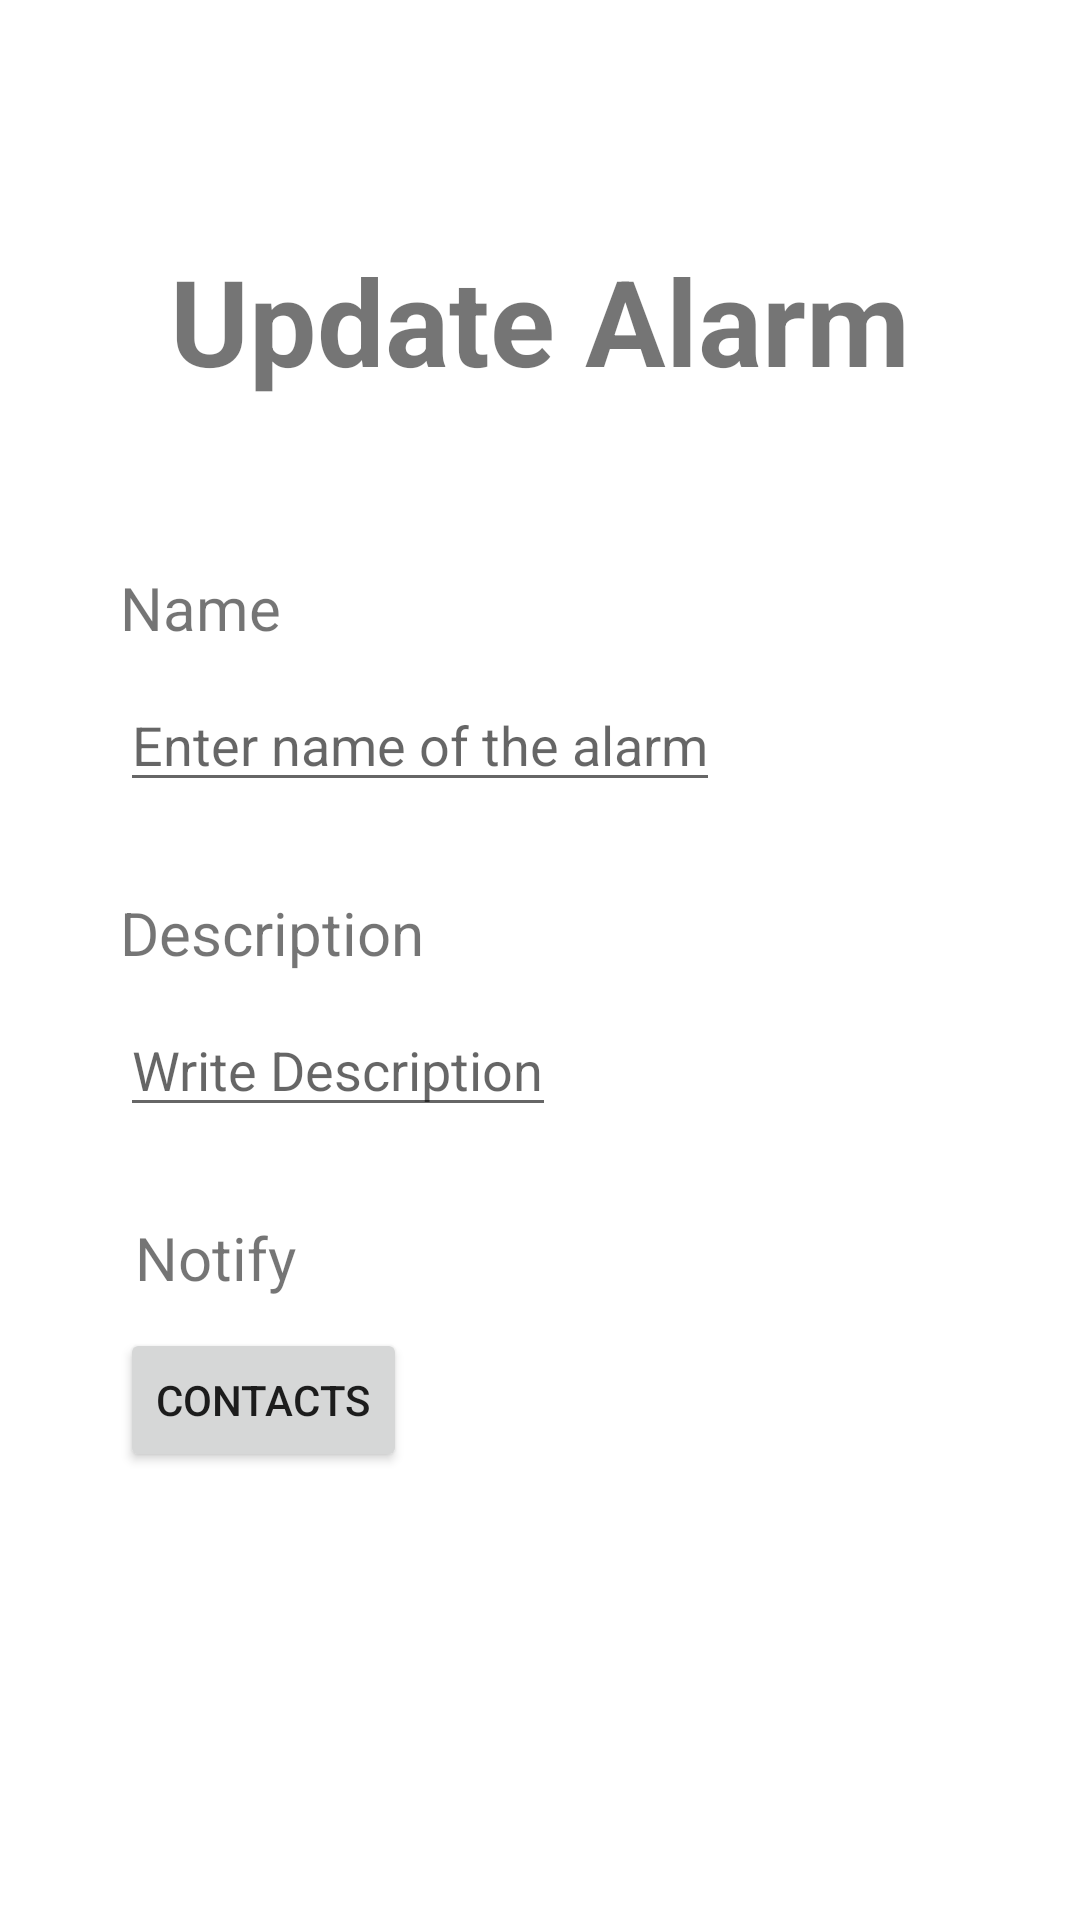

Write the Android layout XML for this screen, with the resource values it uses.
<!-- AndroidManifest.xml: application theme Theme.LocAlarm -->
<!-- res/layout/activity_update_alarm.xml -->
<?xml version="1.0" encoding="utf-8"?>
<androidx.constraintlayout.widget.ConstraintLayout xmlns:android="http://schemas.android.com/apk/res/android"
    xmlns:app="http://schemas.android.com/apk/res-auto"
    xmlns:tools="http://schemas.android.com/tools"
    android:layout_width="match_parent"
    android:layout_height="match_parent"
    tools:context=".AddAlarm">

    <TextView
        android:id="@+id/textView3E"
        android:layout_width="wrap_content"
        android:layout_height="wrap_content"
        android:layout_marginTop="80dp"
        android:text="Update Alarm"
        android:textSize="40dp"
        android:textStyle="bold"
        app:layout_constraintEnd_toEndOf="parent"
        app:layout_constraintStart_toStartOf="parent"
        app:layout_constraintTop_toTopOf="parent" />

    <TextView
        android:id="@+id/textView4E"
        android:layout_width="wrap_content"
        android:layout_height="wrap_content"
        android:layout_marginStart="40dp"
        android:layout_marginTop="189dp"
        android:text="@string/name"
        android:textSize="20dp"
        app:layout_constraintStart_toStartOf="parent"
        app:layout_constraintTop_toTopOf="parent" />

    <EditText
        android:id="@+id/name_editE"
        android:layout_width="wrap_content"
        android:layout_height="wrap_content"
        android:layout_marginStart="40dp"
        android:layout_marginTop="10dp"
        android:hint="@string/enter_name_of_the_alarm"
        app:layout_constraintEnd_toEndOf="parent"
        app:layout_constraintHorizontal_bias="0.0"
        app:layout_constraintStart_toStartOf="parent"
        app:layout_constraintTop_toBottomOf="@+id/textView4E" />

    <TextView
        android:id="@+id/textView5E"
        android:layout_width="wrap_content"
        android:layout_height="wrap_content"
        android:layout_marginStart="40dp"
        android:layout_marginTop="30dp"
        android:text="Description"
        android:textSize="20dp"
        app:layout_constraintStart_toStartOf="parent"
        app:layout_constraintTop_toBottomOf="@+id/name_editE" />

    <EditText
        android:id="@+id/desc_editE"
        android:layout_width="wrap_content"
        android:layout_height="wrap_content"
        android:layout_marginStart="40dp"
        android:layout_marginTop="10dp"
        android:hint="Write Description"
        app:layout_constraintStart_toStartOf="parent"
        app:layout_constraintTop_toBottomOf="@+id/textView5E" />

    <TextView
        android:id="@+id/textView6E"
        android:layout_width="wrap_content"
        android:layout_height="wrap_content"
        android:layout_marginStart="45dp"
        android:layout_marginTop="30dp"
        android:text="Notify"
        android:textSize="20dp"
        app:layout_constraintStart_toStartOf="parent"
        app:layout_constraintTop_toBottomOf="@+id/desc_editE" />

    <Button
        android:id="@+id/button5E"
        android:layout_width="wrap_content"
        android:layout_height="wrap_content"
        android:layout_marginStart="40dp"
        android:layout_marginTop="10dp"
        android:text="Contacts"
        app:layout_constraintStart_toStartOf="parent"
        app:layout_constraintTop_toBottomOf="@+id/textView6E" />


    <Button
        android:id="@+id/addbuttonE"
        android:layout_width="wrap_content"
        android:layout_height="wrap_content"
        android:layout_marginTop="204dp"
        android:text="UPDATE"
        app:layout_constraintBottom_toBottomOf="parent"
        app:layout_constraintEnd_toEndOf="parent"
        app:layout_constraintHorizontal_bias="0.498"
        app:layout_constraintStart_toStartOf="parent"
        app:layout_constraintTop_toBottomOf="@+id/textView6E"
        app:layout_constraintVertical_bias="0.0" />


</androidx.constraintlayout.widget.ConstraintLayout>
<!-- resources referenced by this layout -->
<resources>
  <string name="enter_name_of_the_alarm">Enter name of the alarm</string>
  <string name="name">Name</string>
  <style name="Theme.LocAlarm" parent="Theme.MaterialComponents.DayNight.DarkActionBar">
          
          <item name="colorPrimary">@color/purple_500</item>
          <item name="colorPrimaryVariant">@color/purple_700</item>
          <item name="colorOnPrimary">@color/white</item>
          
          <item name="colorSecondary">@color/teal_200</item>
          <item name="colorSecondaryVariant">@color/teal_700</item>
          <item name="colorOnSecondary">@color/black</item>
          
          <item name="android:statusBarColor" tools:targetApi="l">?attr/colorPrimaryVariant</item>
          
      </style>
  <color name="purple_500">#FF6200EE</color>
  <color name="purple_700">#FF3700B3</color>
  <color name="white">#FFFFFFFF</color>
  <color name="teal_200">#FF03DAC5</color>
  <color name="teal_700">#FF018786</color>
  <color name="black">#FF000000</color>
</resources>
